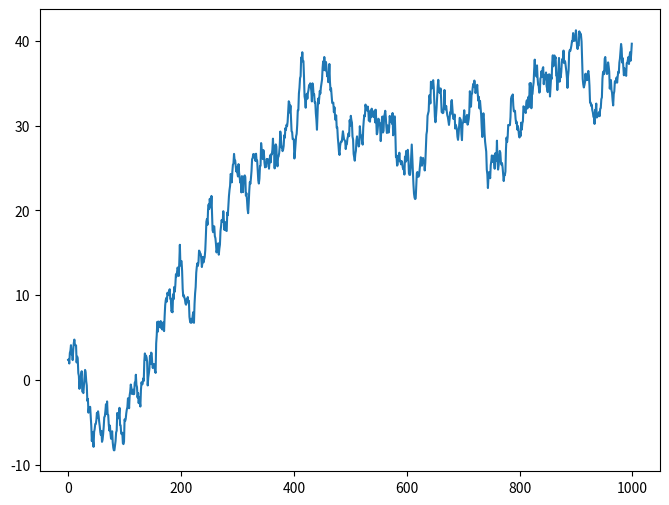

Python code for this plot:
import matplotlib.pyplot as plt
import numpy as np

# There is no need to follow figure, axes = plt.subplots() if

plt.rcParams["figure.figsize"] = [8, 6]

plt.plot(np.random.randn(1000).cumsum())

plt.show()
